Labelled photos from "Dataset", an image-classification folder in Adityagaikwad2428/Trasmission-line-progress-tracking-Soil-Classification--CNN-model-. The possible labels are: brown soil, desert soil, subur, tidaksubur.

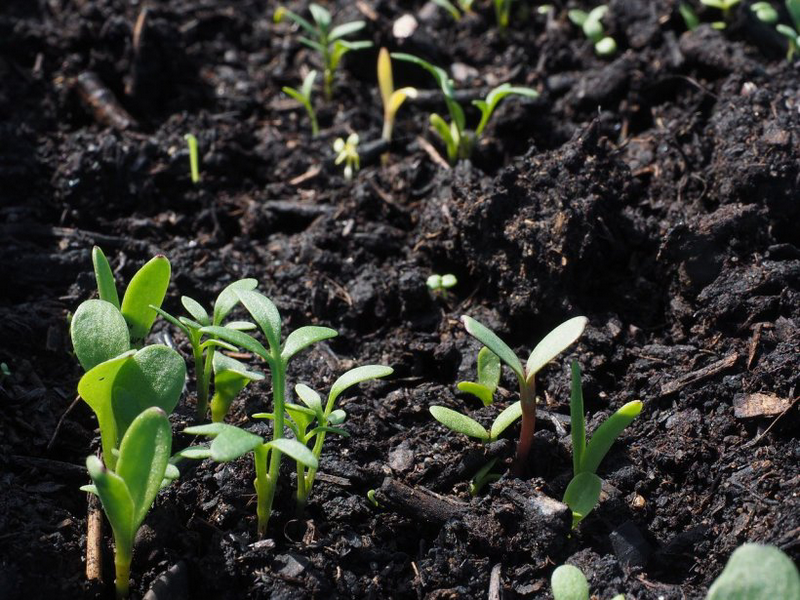
Label: brown soil

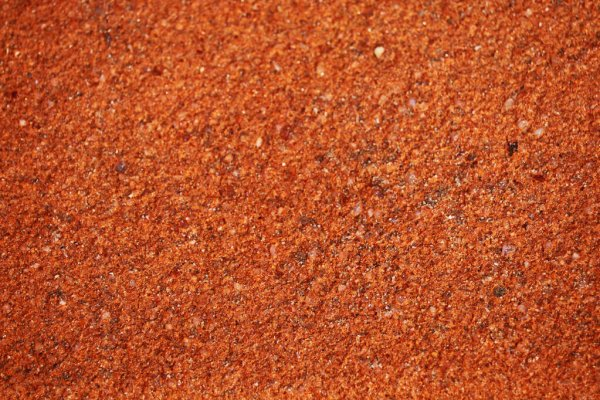
Label: tidaksubur

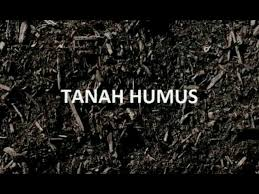
Label: subur

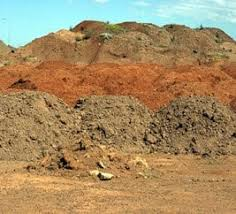
Label: desert soil

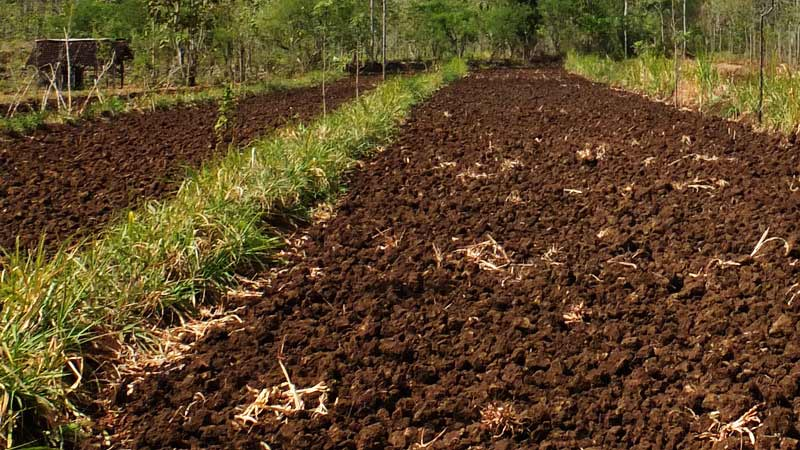
Label: brown soil

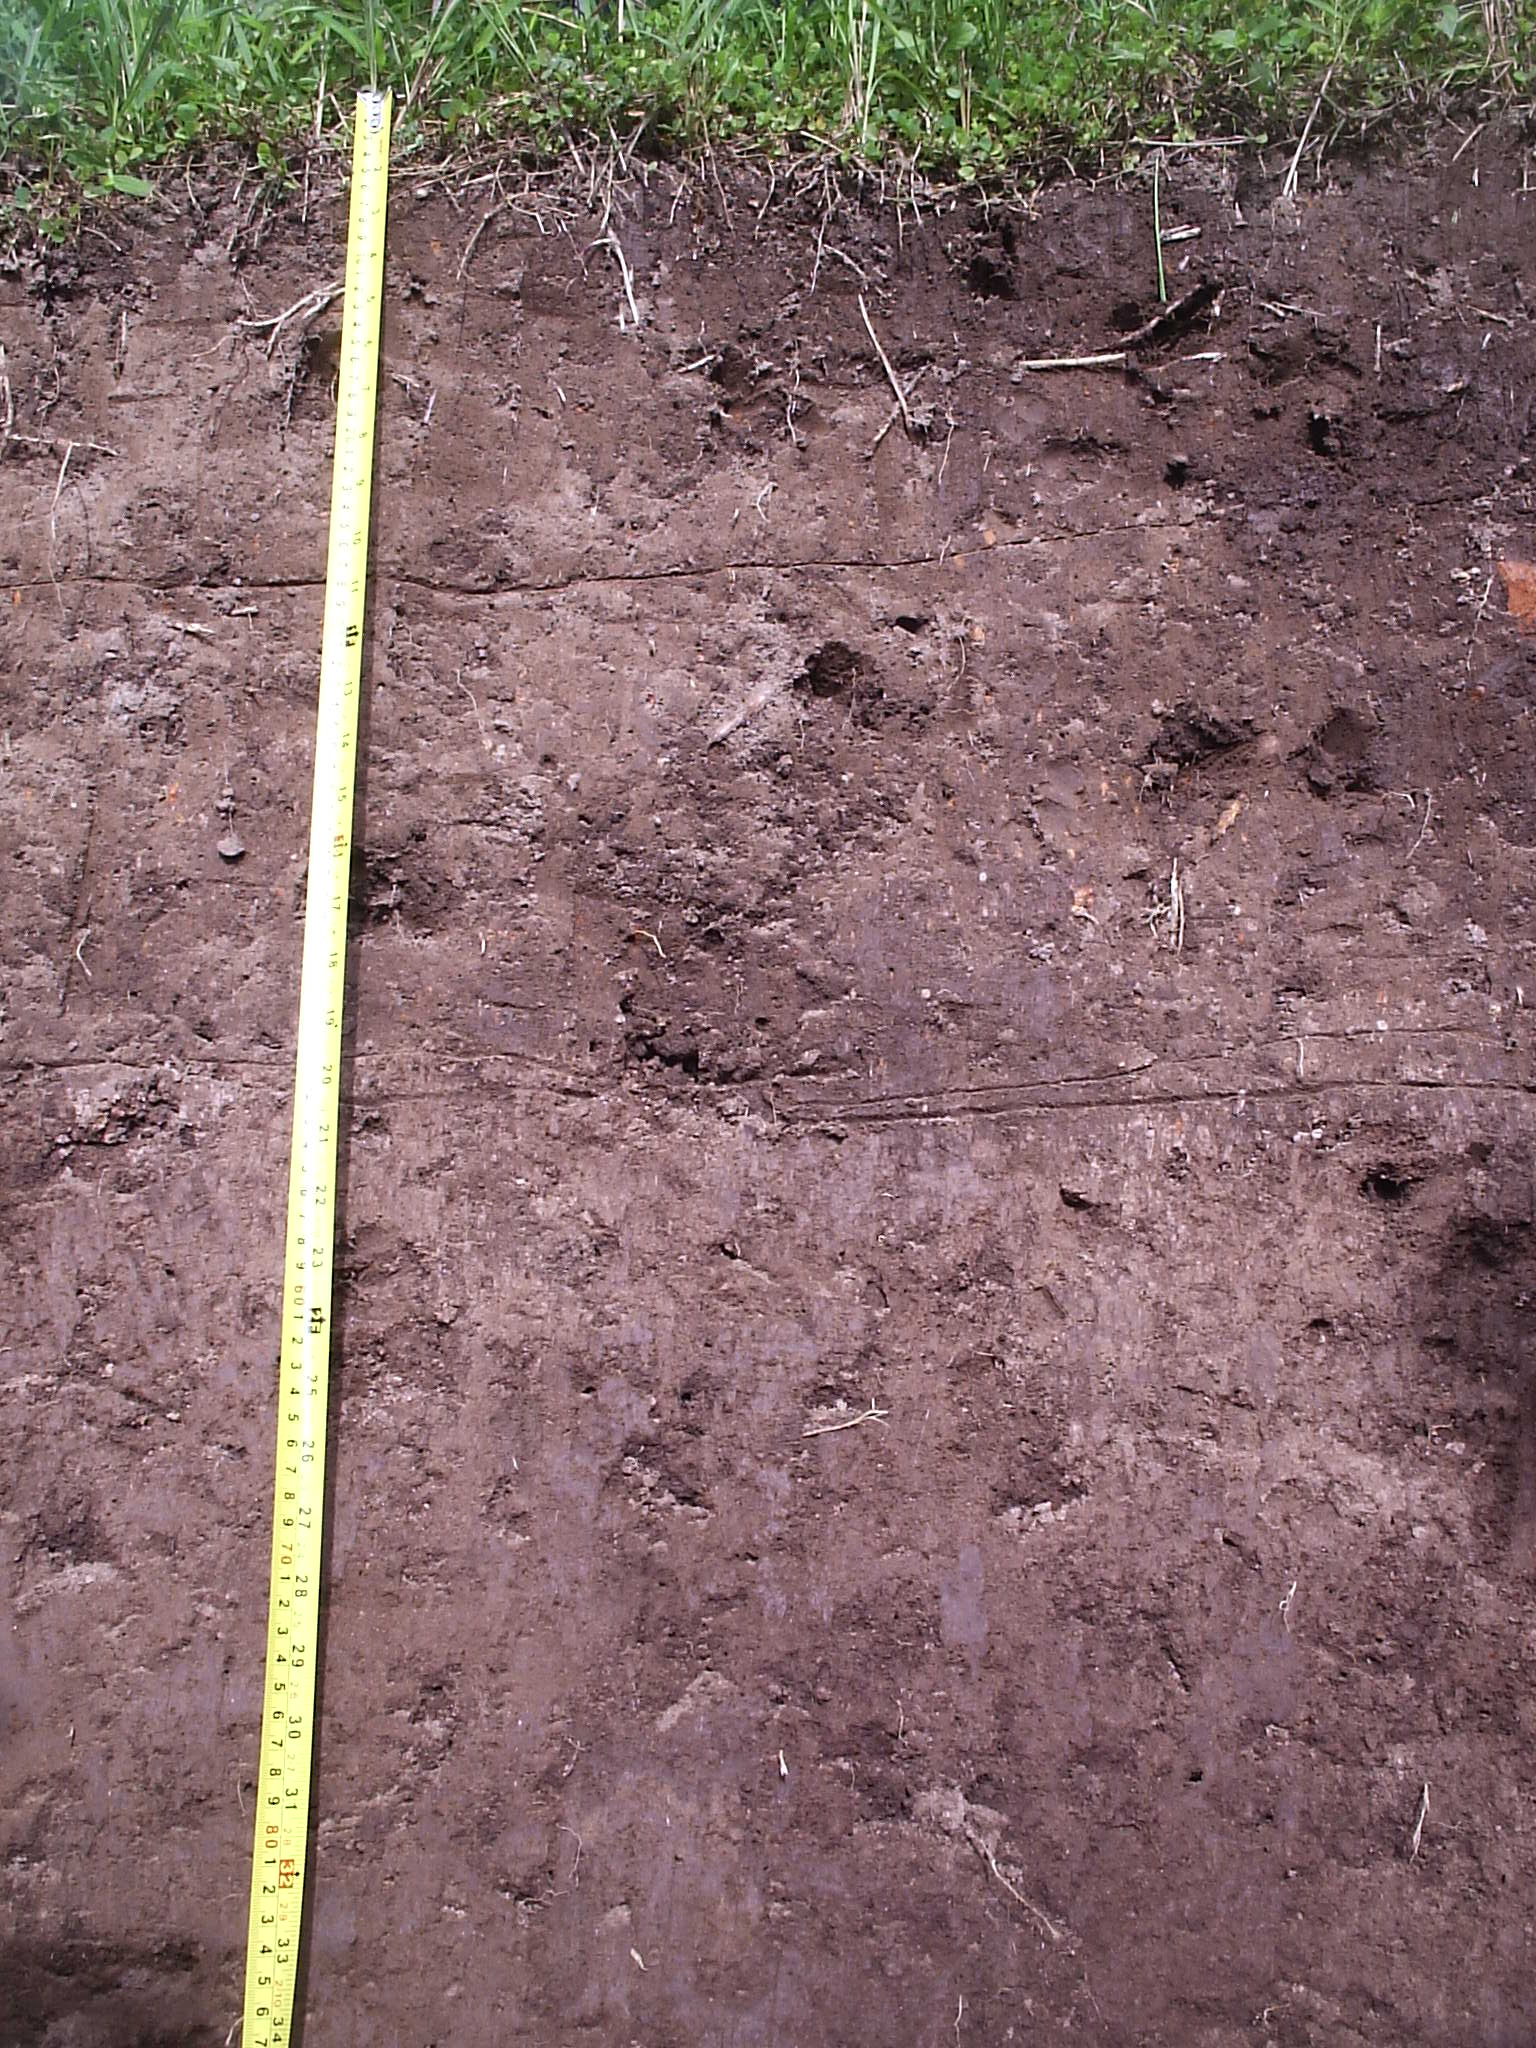
Label: tidaksubur
